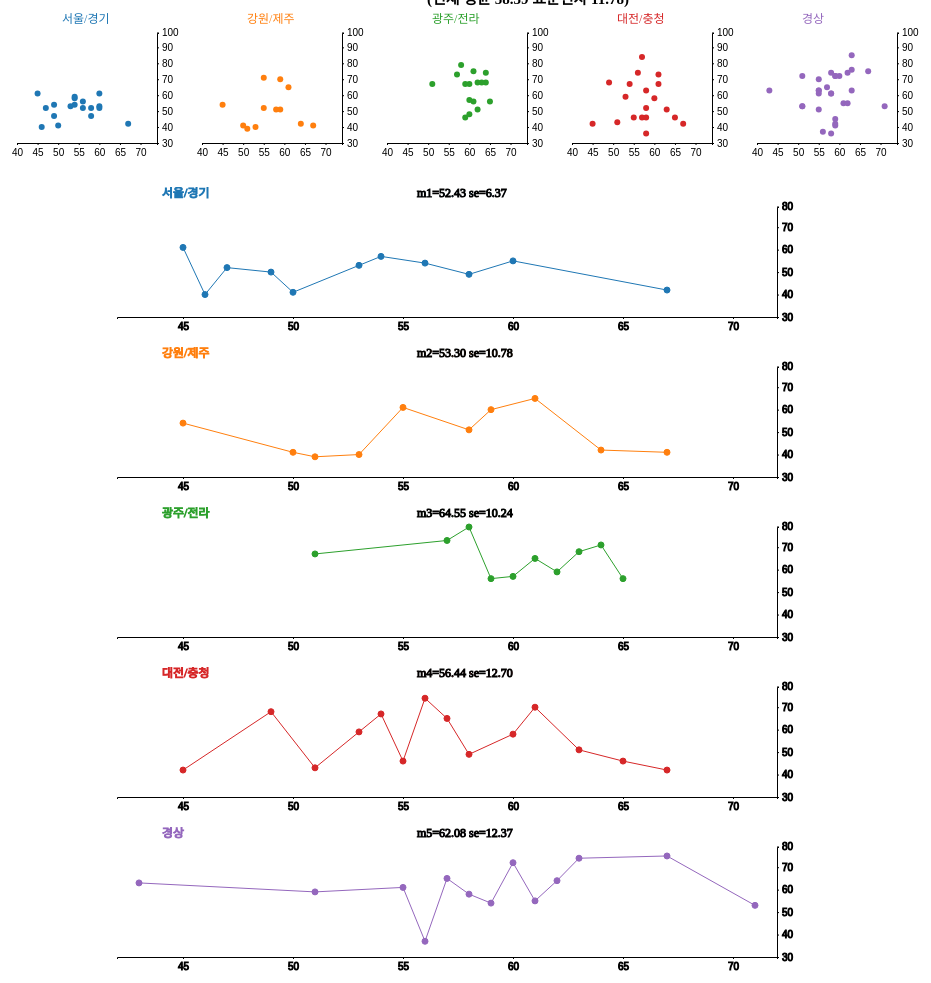
D3 v5 page, settled after 480 driven frames (8 s of simulated time); the page loaded 1 data file(s).


// ── final.js
d3.json('final.3.json').then(function (data) {
    var nest = d3.nest()
        .key(function (d) { return d.regi })
        .entries(data);
    console.log(nest);
    //  console.log(datap);
    var w = 180;
    var h = 150;
    var mar = { top: 20, right: 20, bottom: 20, left: 20 };
    var innerW = w - mar.left - mar.right,
        innerH = h - mar.top - mar.bottom;
    var xRange = [0, innerW];
    var yRange = [innerH, 0];
    var x = d3.scalePoint().domain(d3.range(40, 75)).range(xRange)
    var y = d3.scalePoint().domain(d3.range(30, 100)).range(yRange)
    var c = d3.scaleOrdinal().domain(nest.map(function (d) { return d.key }))
        .range(d3.schemeCategory10);
    var xAxis = d3.axisBottom(x).tickSize(2).tickPadding(4)
        .tickValues([40, 45, 50, 55, 60, 65, 70]);
    var yAxis = d3.axisRight(y).ticks(6).tickSize(2)
        .tickValues([30, 40, 50, 60, 70, 80, 90, 100]);
    //var xtick = [40,45,50,55,60,65,70,75]

    console.log(data)

    var svg = d3.select('#scatter').append('svg')
        .attr('width', w * 6).attr('height', h + 20).append('g')
        .attr('transform', 'translate(' + [5, 5] + ')');

    var region = svg.selectAll('.region')
        .data(nest, function (d) { return d.key })
        .enter().append('g').attr('class', 'region')
        .attr('fill', function (d) { return c(d.key) })
        //   .attr('stroke', function (d) { return c(d.key) })    
        //.attr('clip-path', 'url(#bar-clip)')
        .attr('transform', function (d, i) {
            return 'translate(' + [mar.left + (w + 5) * i, mar.top] + ')';
        })
    //.append('g'); //clip-path 이동을 막기위해 추가 
    region.append('text')
        .attr('class', 'text')
        .attr('font-size', 12)
        .attr('transform', 'translate(' + [45, -10] + ')')
        .text(function (d) { return (d.key) })

    region.append('g')
        .attr('class', 'x axis')
        .attr('transform', 'translate(' + [0, innerH] + ')')
        .call(xAxis);
    region.append('g')
        .attr('class', 'y axis').call(yAxis)
        .attr('transform', 'translate(' + [innerW, 0] + ')')
        .call(yAxis);

    var point = region.selectAll('.point')
        .data(function (d) { return d.values })
        //.data(function(d) {return nest}, function(d) {return d.values})
        .enter().append('circle')
        .attr('class', 'point')
        .attr('cx', function (d) { return x((d.age)); })
        .attr('cy', function (d) { return y((d.score)); })
        .attr('r', 3);
    })
d3.json('final.3.json').then(function (data) {
    var nest = d3.nest()
        .key(function (d) { return d.regi})
        .key(function (d) {return d.age})
        .sortKeys(function (a, b) {
            return parseInt(a) - parseInt(b);
        }) //x의 오름차순으로 정리한다.
        .rollup(function (values) {
            return d3.mean(values, function (d) {
                return d.score;
            })
        })

        .entries(data);
    console.log(nest);
  //  console.log(datap);
    var w = 700;
    var h = 150;
    var mar = { top: 20, right: 20, bottom: 20, left: 20 };
    var innerW = w - mar.left - mar.right,
        innerH = h - mar.top - mar.bottom;
    var xRange = [0, innerW];
    var yRange = [innerH, 0];


    var x = d3.scalePoint().domain(d3.range(42,73)).range(xRange)
    var y = d3.scalePoint().domain(d3.range(30,80)).range(yRange)
    var c = d3.scaleOrdinal().domain(nest.map(function (d) { return d.key }))
        .range(d3.schemeCategory10);
    var xAxis = d3.axisBottom(x).tickSize(2).tickPadding(4)
    .tickValues([45,50,55,60,65,70]);
    var yAxis = d3.axisRight(y).ticks(6).tickSize(2)
    .tickValues([30,40,50,60,70,80]);
    //var xtick = [40,45,50,55,60,65,70,75]
  
    console.log(data)
  
    var svg = d3.select('#scatter').append('svg')
        .attr('width', w+120).attr('height', h*5+100).append('g') 
        .attr('transform', 'translate(' + [105, 5] + ')');
    svg.append('clipPath')
        .attr('id', 'bar-clip')
        .append('rect')
        .attr('x', -mar.left)
        .attr('y', -mar.top)
        .attr('width', innerW + mar.left+100)
        .attr('height', h + mar.top);
    var line = d3.line()
        .x(function (d) {return x(parseInt(d.key));})
        .y(function (d) {return y(parseInt(d.value));})
    
        var region = svg.selectAll('.region')
        .data(function (d) {return nest}, function (d) {return d.key})
        .enter().append('g').attr('class', 'region')
        .attr('fill', function (d) { return c(d.key) })
        .style('stroke', function (d) { return c(d.key) })
        //   .attr('stroke', function (d) { return c(d.key) })    
        .attr('clip-path', 'url(#bar-clip)')
        .attr('transform', function (d, i) {
            return 'translate(' + [mar.left, mar.top+ (h+10)*i] + ')';})
        .append('g')
    region.append('text')
        .attr('class', 'text')
        .attr('font-size',12)
        .attr('transform','translate('+[45,-10]+')')
        .text(function (d) {return (d.key)})
    var a =["m1=52.43 se=6.37",   //서울경기
            "m2=53.30 se=10.78",  //강원제주
            "m3=64.55 se=10.24",
            "m4=56.44 se=12.70",  //대전충청
            "m5=62.08 se=12.37" //경상
            ]  //전라
        region.append('text')
        .data(a)
        .attr('class', 'text')
        .attr('font-size', 12)
        .style('stroke','black')
        .attr('transform', 'translate(' + [300, -10] + ')')
        .text(function (d) {return d})

        region.append('g')
        .attr('class', 'x axis')
        .style('stroke','black')
        .attr('transform', 'translate(' + [0, innerH] + ')')
        .call(xAxis);
    region.append('g')
        .attr('class', 'y axis').call(yAxis)
        .style('stroke', 'black')
        .attr('transform', 'translate(' + [innerW, 0] + ')')
        .call(yAxis);
    region.append('path')
        .datum(function (d) {return d.values})
        .attr('class', 'series')
        .style('fill','none')
        .attr('d', line)
    
    var point = region.selectAll('.point')
        .data(function(d) {return d.values})
        //.data(function(d) {return nest}, function(d) {return d.values})
        .enter().append('circle')
        .attr('class', 'point')
        .attr('cx', function (d) {return x((parseInt(d.key)));})
        .attr('cy', function (d) {return y((parseInt(d.value)));})
        .attr('r', 3);
    point.on('mouseenter', function (d) {
        var temp=0;
        var tooltip = region.selectAll('.tooltip')
            .data(function (p) {
                return p.values.filter(function (v) {
                    temp = v.key 
                    return d.key < temp+50 && d.key > temp-2; 
                })
            })
        console.log(temp)
            tooltip.enter().append('text')
            .attr('class', 'tooltip')
            .merge(tooltip)
            .attr('x', function (d) {return x(parseInt(d.key));})
            .attr('y', function (d) {return y(parseInt(d.value));})
            .attr('dx', '.35em')
            .attr('dy', '-.35em')
            .style('visibility', 'visible')
            .text(function (d) {return parseInt(d.value)})    
        })
        .on('mouseleave', function (d) {
        var tooltip = region.selectAll('.tooltip')
            .style('visibility', 'hidden')    
        });

  

      
})



### data: final.3.json
[
 {
  "age": 67,
  "score": 42,
  "regi": "서울/경기"
 },
 {
  "age": 61,
  "score": 65,
  "regi": "강원/제주"
 },
 {
  "age": 58,
  "score": 79,
  "regi": "광주/전라"
 },
 {
  "age": 58,
  "score": 36,
  "regi": "대전/충청"
 },
 {
  "age": 54,
  "score": 67,
  "regi": "대전/충청"
 },
 {
  "age": 58,
  "score": 63,
  "regi": "대전/충청"
 },
 {
  "age": 55,
  "score": 51,
  "regi": "경상"
 },
 {
  "age": 58,
  "score": 36,
  "regi": "경상"
 },
 "... 86 more items"
]